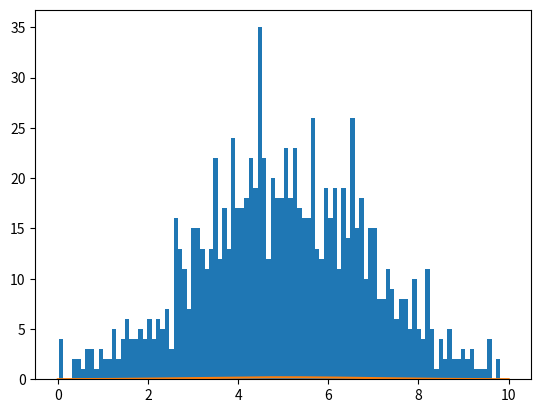

This figure's Python source: (Note: this script raises an exception after producing the figure.)
import numpy as np
import matplotlib.pyplot as plt
import random

"""
Generate random values that follow a gaussian distribution with:
mu = 5, sigma = 2, and the bounds at 0 and 10.
"""
# evaluate a PDF for a value of x
def normal_y(mu,sigma,val_x):
    normal_y = (1/(sigma*np.sqrt(2*np.pi)))*np.exp((-0.5)*((val_x-mu)/sigma)**2)
    return normal_y

# returns a random value of x obeys a gaussian 
def rand_x(x_max,y_coef):
    
    value = 0
    time = 0 
    
    while value == 0:
        rand_x = random.random()*x_max
        rand_y = random.random()*y_coef
    
        pdf_y = normal_y(mu,sigma,rand_x)
        
        time = time + 1
        
        if rand_y < pdf_y:
           value = rand_x
            
           return value, time
        
        else: 
            continue

# For the moment these are fixed but eventually I want to make these args from CL
sigma = 2
mu = 5

#Actually generating random numbers
normal_x = np.zeros([1000])
tries = np.zeros([1000])

for idx,value in enumerate(normal_x):
    rand_x_return = rand_x(10,0.25)
    normal_x[idx] = rand_x_return[0]
    tries[idx] = rand_x_return[1]

fig, ax = plt.subplots(1,1)

ax.hist(normal_x,bins = 100)

#create a plot of the guassian we are matching
plt_x = np.linspace(0,10,1000)
plt_y = np.zeros(1000)

for idx,val in enumerate(plt_x):
    plt_y[idx] = normal_y(mu,sigma,plt_x[idx])

ax.plot(plt_x,plt_y)

fig.savefig('./Data/hist.png')
"""
The graph isn't going to be normalized. To do that you have to divide each bin by
the total area covered by the bins.
"""
print(tries.sum())


